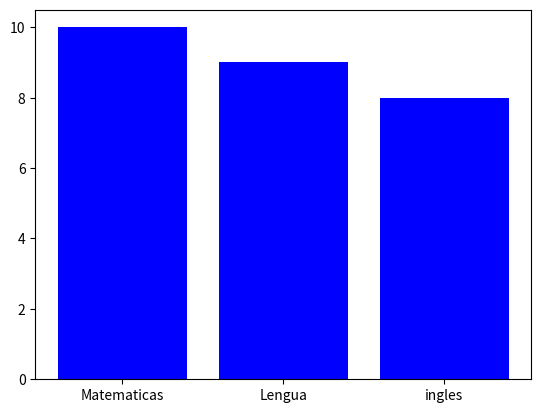

Write the Python code that produced this figure.
# Ejercicio 2
# Escribir una función que reciba una diccionario 
# con las notas de las asignaturas de un curso y 
# una cadena con el nombre de un color y devuelva 
# un diagrama de barras de las notas en el color dado.



import matplotlib.pyplot as pth



def lista(A,B):
    fig,ax = pth.subplots()
    ax.bar(A.keys(),A.values(), color = B)


Notas = {
    "Matematicas":10,
    "Lengua":9,
    "ingles":8,
    }
lista(Notas,"blue")


pth.show()